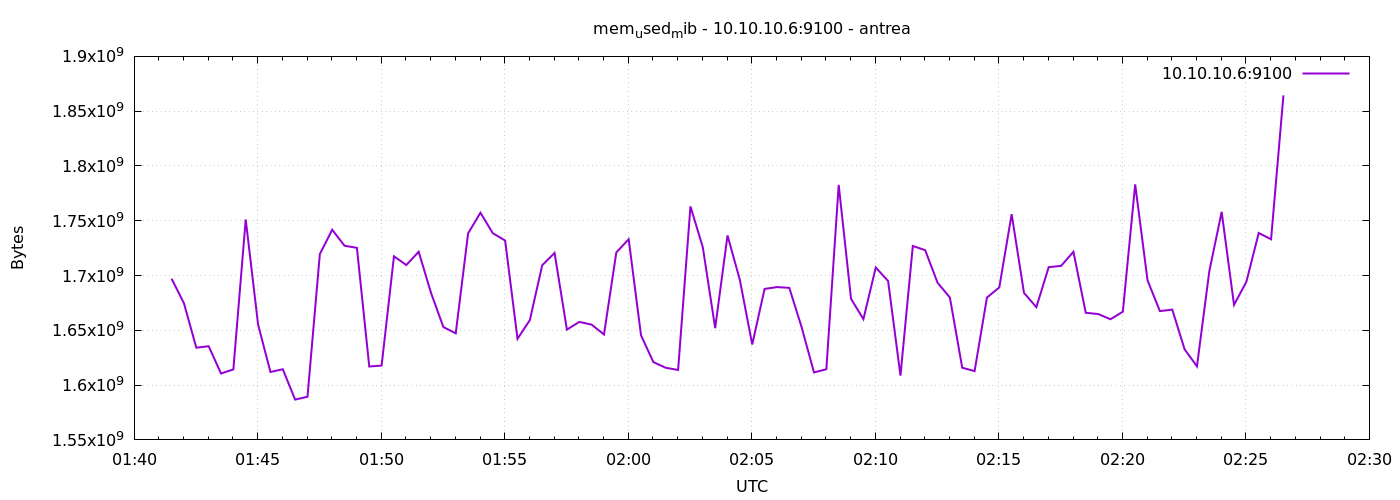

The table this chart was drawn from, first rows:
1777167691	1697112064
1777167721	1674670080
1777167751	1634136064
1777167781	1635491840
1777167811	1610620928
1777167841	1614307328
1777167871	1751134208
1777167901	1655357440
1777167931	1611988992
1777167961	1614491648
1777167991	1586790400
1777168021	1589374976
1777168051	1719574528
1777168081	1741766656
1777168111	1727164416
1777168141	1725292544
1777168171	1616982016
1777168201	1617829888
1777168231	1717542912
1777168261	1709559808
1777168291	1721704448
1777168321	1684107264
1777168351	1653002240
1777168381	1647214592
1777168411	1738469376
1777168441	1757323264
1777168471	1738629120
1777168501	1731919872
1777168531	1642262528
1777168561	1659363328
1777168591	1709387776
1777168621	1720619008
1777168651	1650634752
1777168681	1657683968
1777168711	1655205888
1777168741	1646194688
1777168771	1721102336
1777168801	1733136384
1777168831	1645367296
1777168861	1620996096
1777168891	1615810560
1777168921	1613828096
1777168951	1763057664
1777168981	1725800448
1777169011	1652011008
1777169041	1736577024
1777169071	1695903744
1777169101	1637036032
1777169131	1687760896
1777169161	1689448448
1777169191	1688784896
1777169221	1652830208
1777169251	1611579392
1777169281	1614471168
1777169311	1782710272
1777169341	1678733312
1777169371	1660186624
1777169401	1707343872
1777169431	1694953472
1777169461	1608654848
1777169491	1726980096
... 30 more rows
